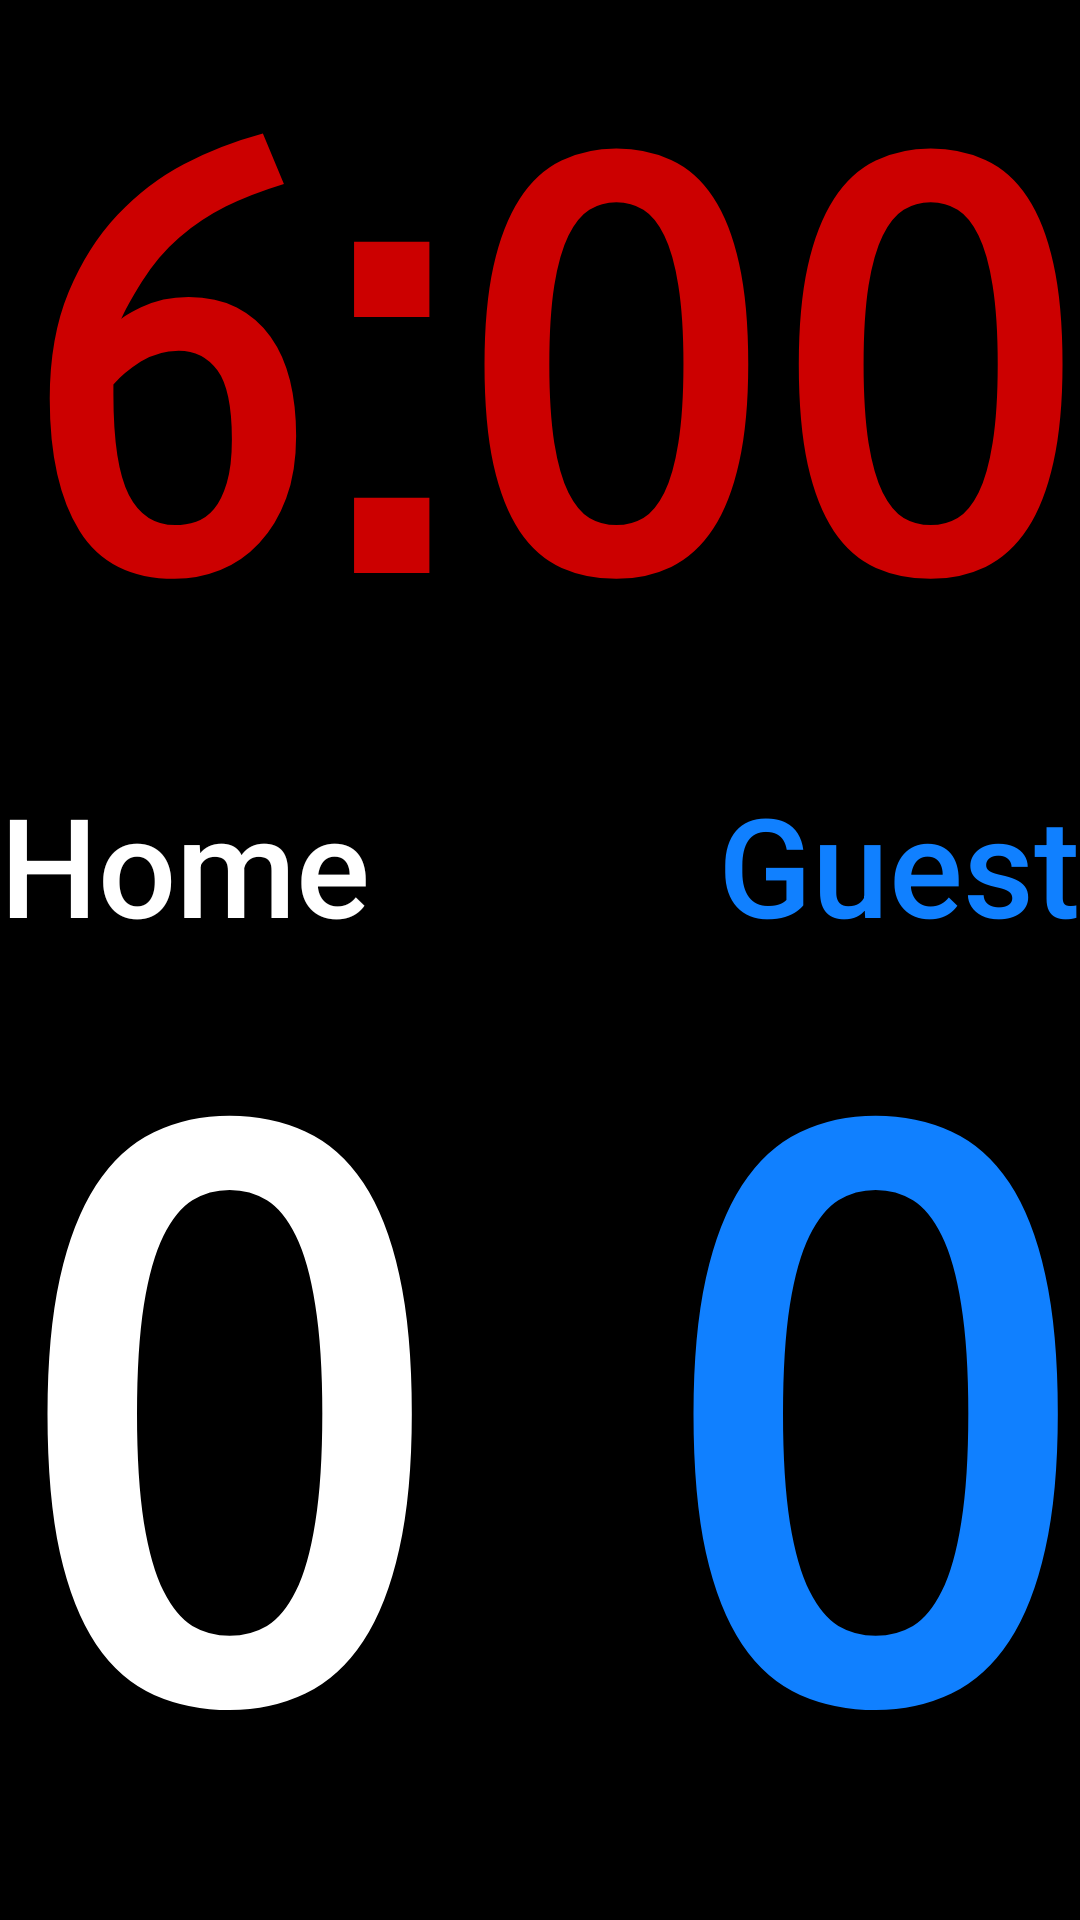

Layout XML and referenced resources for this Android screen:
<!-- AndroidManifest.xml: application theme AppTheme -->
<!-- res/layout/time_and_score_board.xml -->
<?xml version="1.0" encoding="utf-8"?>
<androidx.coordinatorlayout.widget.CoordinatorLayout xmlns:android="http://schemas.android.com/apk/res/android"
    xmlns:app="http://schemas.android.com/apk/res-auto"
    xmlns:tools="http://schemas.android.com/tools"
    android:layout_width="match_parent"
    android:layout_height="match_parent"
    android:keepScreenOn="true"
    tools:context="de.wasserball.wabaclock.main.TimeAndScoreBoard">

    <LinearLayout
        android:id="@+id/timeAndScoreBoardLayout"
        android:layout_width="match_parent"
        android:layout_height="match_parent"
        android:orientation="vertical">

        <Button
            android:id="@+id/mainTimeBoard"
            style="@style/Widget.AppCompat.Button.Borderless"
            android:layout_width="match_parent"
            android:layout_height="0dp"
            android:layout_weight="4"
            android:background="@android:color/background_dark"
            android:clickable="true"
            android:focusable="true"
            android:text="@string/main_time_default_val"
            android:textAlignment="center"
            android:textAllCaps="false"
            android:fontFamily="sans-serif-smallcaps"
            android:textAppearance="@style/TextAppearance.AppCompat.Display4"
            android:textColor="@android:color/holo_red_dark"
            android:textSize="112sp"
            android:textStyle="bold"
            app:autoSizeMaxTextSize="400sp"
            app:autoSizeMinTextSize="12sp"
            app:autoSizeStepGranularity="2sp"
            app:autoSizeTextType="uniform" />

        <LinearLayout
            android:id="@+id/teamNamesLayout"
            android:layout_width="match_parent"
            android:layout_height="0dp"
            android:layout_weight="1"
            android:orientation="horizontal">

            <Button
                android:id="@+id/btnTeamHome"
                style="@style/Widget.AppCompat.Button.Borderless"
                android:layout_width="0dp"
                android:layout_height="match_parent"
                android:layout_weight="1"
                android:background="@android:color/background_dark"
                android:text="@string/home_team_default_name"
                android:textAlignment="textStart"
                android:textAllCaps="false"
                android:textColor="@android:color/white"
                app:autoSizeMaxTextSize="400sp"
                app:autoSizeMinTextSize="12sp"
                app:autoSizeStepGranularity="2sp"
                app:autoSizeTextType="uniform" />

            <Button
                android:id="@+id/btnTeamGuest"
                style="@style/Widget.AppCompat.Button.Borderless"
                android:layout_width="0dp"
                android:layout_height="match_parent"
                android:layout_weight="1"
                android:background="@android:color/background_dark"
                android:text="@string/guest_team_default_name"
                android:textAlignment="textEnd"
                android:textAllCaps="false"
                android:textColor="@color/blue"
                app:autoSizeMaxTextSize="400sp"
                app:autoSizeMinTextSize="12sp"
                app:autoSizeStepGranularity="2sp"
                app:autoSizeTextType="uniform" />
        </LinearLayout>

        <LinearLayout
            android:id="@+id/layoutButtons"
            android:layout_width="match_parent"
            android:layout_height="0dp"
            android:layout_weight="5"
            android:background="@android:color/background_dark"
            android:orientation="horizontal">

            <Button
                android:id="@+id/toreHeimBoard"
                style="@style/Widget.AppCompat.Button.Borderless"
                android:layout_width="0dp"
                android:layout_height="match_parent"
                android:layout_weight="1"
                android:background="@android:color/background_dark"
                android:contentDescription="@string/goals_home_content_description"
                android:text="@string/_00"
                android:textAlignment="textStart"
                android:textAllCaps="false"
                android:fontFamily="sans-serif-smallcaps"
                android:textAppearance="@style/TextAppearance.AppCompat.Display4"
                android:textColor="@android:color/background_light"
                android:textStyle="bold"
                app:autoSizeMaxTextSize="400sp"
                app:autoSizeMinTextSize="12sp"
                app:autoSizeStepGranularity="2sp"
                app:autoSizeTextType="uniform" />

            <Button
                android:id="@+id/toreGastBoard"
                style="@style/Widget.AppCompat.Button.Borderless"
                android:layout_width="0dp"
                android:layout_height="match_parent"
                android:layout_weight="1"
                android:background="@android:color/background_dark"
                android:contentDescription="@string/goals_guest_content_description"
                android:text="@string/_00"
                android:textAlignment="textEnd"
                android:textAllCaps="false"
                android:fontFamily="sans-serif-smallcaps"
                android:textAppearance="@style/TextAppearance.AppCompat.Display4"
                android:textColor="@color/blue"
                android:textStyle="bold"
                app:autoSizeMaxTextSize="400sp"
                app:autoSizeMinTextSize="12sp"
                app:autoSizeStepGranularity="2sp"
                app:autoSizeTextType="uniform" />
        </LinearLayout>
    </LinearLayout>

</androidx.coordinatorlayout.widget.CoordinatorLayout>
<!-- resources referenced by this layout -->
<resources>
  <color name="blue">#1080FF</color>
  <string name="_00">0</string>
  <string name="goals_guest_content_description">golas guest</string>
  <string name="goals_home_content_description">goals home</string>
  <string name="guest_team_default_name">Guest</string>
  <string name="home_team_default_name">Home</string>
  <string name="main_time_default_val">6:00</string>
  <style name="AppTheme" parent="Theme.AppCompat.Light.NoActionBar">
          
          <item name="colorPrimary">@color/colorPrimary</item>
          <item name="colorPrimaryDark">@color/colorPrimaryDark</item>
          <item name="colorAccent">@color/colorAccent</item>
      </style>
  <color name="colorPrimary">#008577</color>
  <color name="colorPrimaryDark">#000000</color>
  <color name="colorAccent">#D81B60</color>
</resources>
